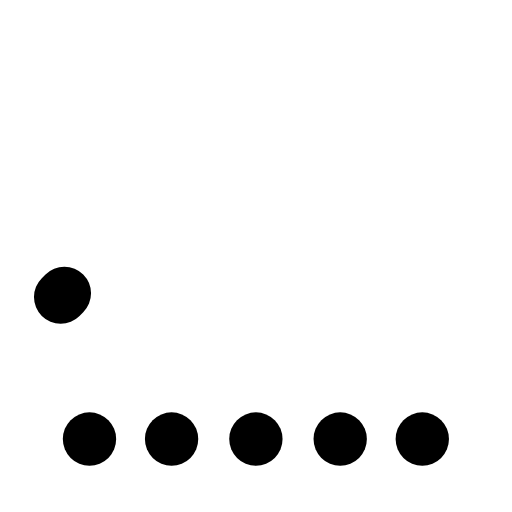
t = 0.00 s
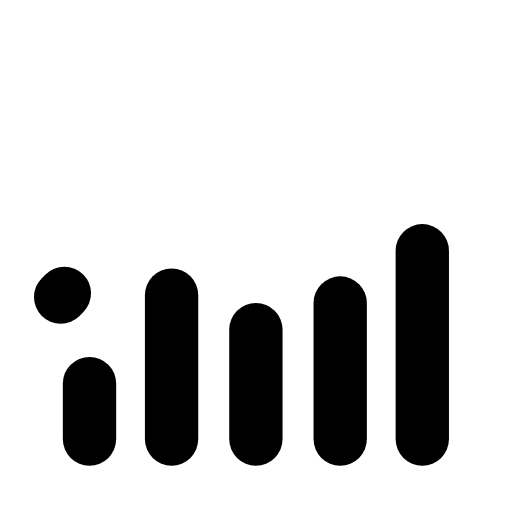
t = 0.31 s
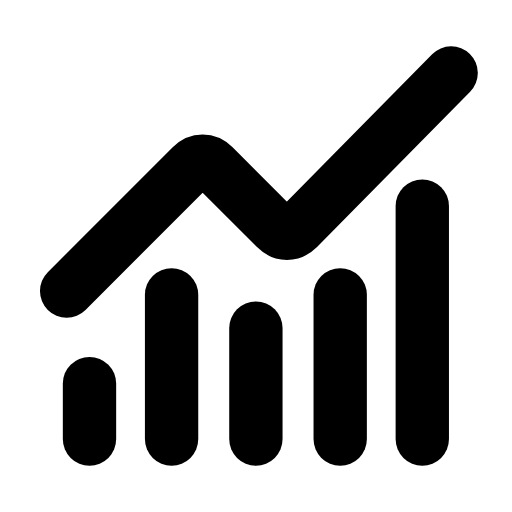
t = 0.60 s
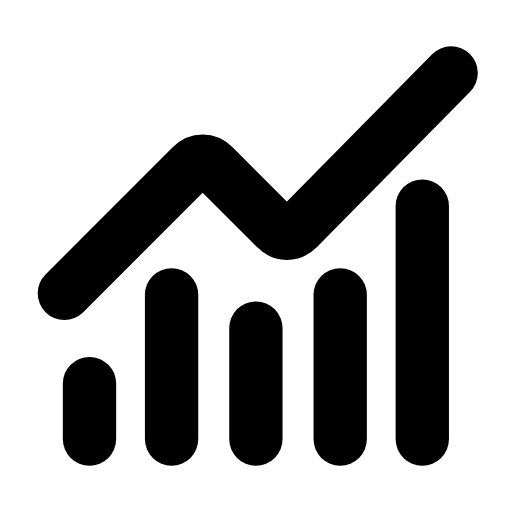
t = 0.88 s
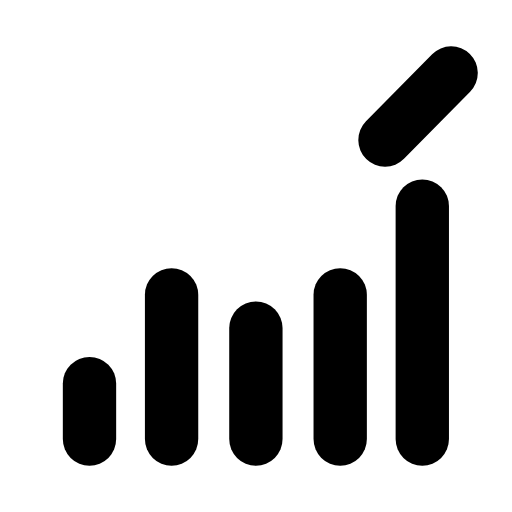
t = 1.21 s
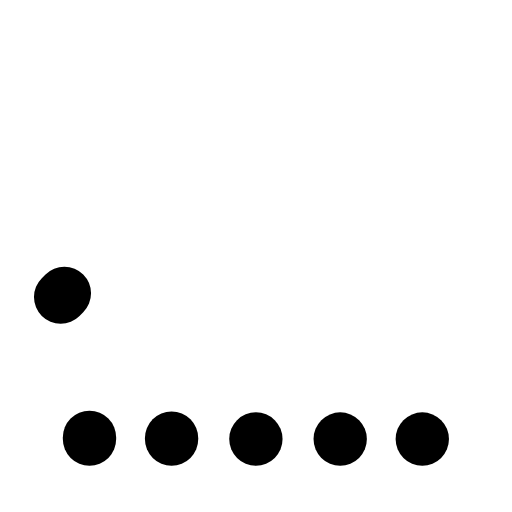
t = 1.49 s

The animated SVG that drew these frames (rendered in a browser with its animation timeline set to each time). Animation: 6 SMIL elements (animate=6); one cycle of 1.80 s, repeats indefinitely.

<svg xmlns="http://www.w3.org/2000/svg" width="24" height="24" viewBox="0 0 24 24" fill="none"><g transform="translate(-0.485 -1.26) scale(1.04)"><line stroke="currentColor" stroke-width="2.404" stroke-linecap="round" stroke-linejoin="round" fill="none" x1="4.5" x2="4.5" y1="18.5" y2="21"><animate attributeName="y1" values="21;21;18.5;18.5;18.5;18.5;21;21;21" keyTimes="0;0.027;0.1845;0.45;0.6;0.777;0.882;0.9;1" dur="1.8s" repeatCount="indefinite" calcMode="spline" keySplines="0.16 1 0.3 1;0.16 1 0.3 1;0.16 1 0.3 1;0.16 1 0.3 1;0.16 1 0.3 1;0.16 1 0.3 1;0.16 1 0.3 1;0.16 1 0.3 1"/></line><line stroke="currentColor" stroke-width="2.404" stroke-linecap="round" stroke-linejoin="round" fill="none" x1="8.2" x2="8.2" y1="14.5" y2="21"><animate attributeName="y1" values="21;21;14.5;14.5;14.5;14.5;21;21;21" keyTimes="0;0.054;0.2115;0.45;0.6;0.759;0.864;0.9;1" dur="1.8s" repeatCount="indefinite" calcMode="spline" keySplines="0.16 1 0.3 1;0.16 1 0.3 1;0.16 1 0.3 1;0.16 1 0.3 1;0.16 1 0.3 1;0.16 1 0.3 1;0.16 1 0.3 1;0.16 1 0.3 1"/></line><line stroke="currentColor" stroke-width="2.404" stroke-linecap="round" stroke-linejoin="round" fill="none" x1="12" x2="12" y1="16" y2="21"><animate attributeName="y1" values="21;21;16;16;16;16;21;21;21" keyTimes="0;0.081;0.2385;0.45;0.6;0.741;0.846;0.9;1" dur="1.8s" repeatCount="indefinite" calcMode="spline" keySplines="0.16 1 0.3 1;0.16 1 0.3 1;0.16 1 0.3 1;0.16 1 0.3 1;0.16 1 0.3 1;0.16 1 0.3 1;0.16 1 0.3 1;0.16 1 0.3 1"/></line><line stroke="currentColor" stroke-width="2.404" stroke-linecap="round" stroke-linejoin="round" fill="none" x1="15.8" x2="15.8" y1="14.5" y2="21"><animate attributeName="y1" values="21;21;14.5;14.5;14.5;14.5;21;21;21" keyTimes="0;0.108;0.2655;0.45;0.6;0.723;0.828;0.9;1" dur="1.8s" repeatCount="indefinite" calcMode="spline" keySplines="0.16 1 0.3 1;0.16 1 0.3 1;0.16 1 0.3 1;0.16 1 0.3 1;0.16 1 0.3 1;0.16 1 0.3 1;0.16 1 0.3 1;0.16 1 0.3 1"/></line><line stroke="currentColor" stroke-width="2.404" stroke-linecap="round" stroke-linejoin="round" fill="none" x1="19.5" x2="19.5" y1="10.5" y2="21"><animate attributeName="y1" values="21;21;10.5;10.5;10.5;10.5;21;21;21" keyTimes="0;0.135;0.2925;0.45;0.6;0.705;0.81;0.9;1" dur="1.8s" repeatCount="indefinite" calcMode="spline" keySplines="0.16 1 0.3 1;0.16 1 0.3 1;0.16 1 0.3 1;0.16 1 0.3 1;0.16 1 0.3 1;0.16 1 0.3 1;0.16 1 0.3 1;0.16 1 0.3 1"/></line><path stroke="currentColor" stroke-width="2.404" stroke-linecap="round" stroke-linejoin="round" fill="none" d="M20.8 4.5L13.9 11.5C13.6 11.8 13.2 11.8 12.9 11.5L10.1 8.7C9.8 8.4 9.4 8.4 9.1 8.7L3.2 14.6" pathLength="1" stroke-dasharray="1"><animate attributeName="stroke-dashoffset" values="1;1;0;0;0;0;1;1;1" keyTimes="0;0.225;0.3825;0.45;0.6;0.645;0.75;0.9;1" dur="1.8s" repeatCount="indefinite" calcMode="spline" keySplines="0.16 1 0.3 1;0.16 1 0.3 1;0.16 1 0.3 1;0.16 1 0.3 1;0.16 1 0.3 1;0.16 1 0.3 1;0.16 1 0.3 1;0.16 1 0.3 1"/></path></g></svg>
